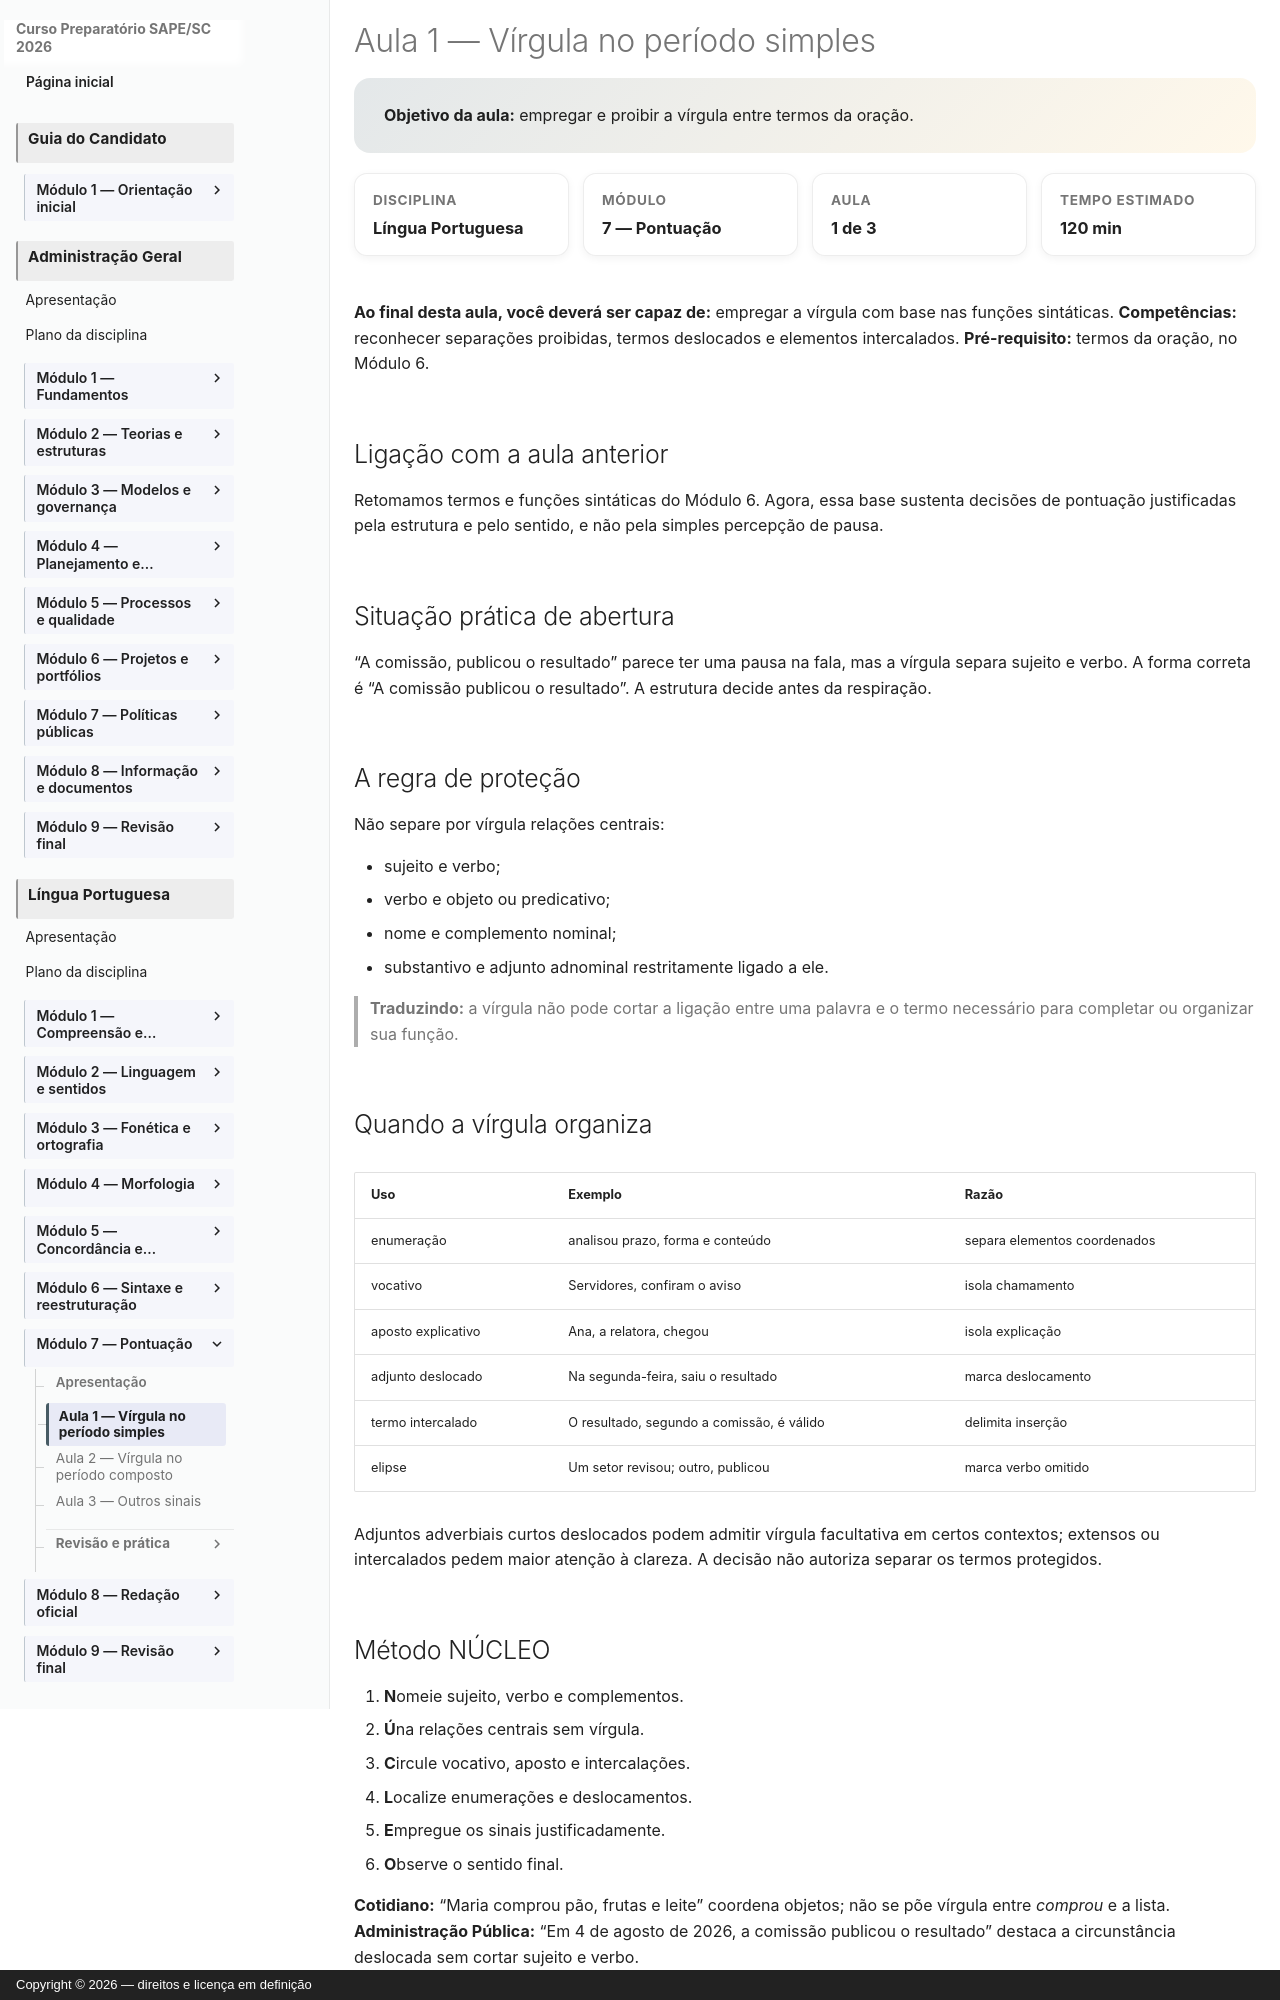

repository: vmedinax/curso-sape-sc-2026 · page: 01-portugues/modulo-07-aula-01-virgula-periodo-simples/index.html · generator: mkdocs · copyright: Copyright © 2026 — direitos e licença em definição

---
id: portugues-modulo-07-aula-01
title: "Aula 1 — Vírgula no período simples"
description: "Empregar e proibir a vírgula entre termos da oração."
discipline: 01-portugues
module: 7
lesson: 1
status: draft
edital_refs:
  - "Edital SAPE/SC nº 001/2026, Anexo 2, p. 27"
prerequisites:
  - "termos e funções sintáticas do Módulo 6"
estimated_minutes: 120
authors:
  - Equipe do Curso SAPE/SC
reviewers: []
last_reviewed: 2026-08-05
sources:
  - "Edital SAPE/SC nº 001/2026, Anexo 2, p. 27. Consulta em 4 ago. 2026."
tags:
  - lingua-portuguesa
  - modulo-07
  - pontuacao
---

# Aula 1 — Vírgula no período simples

<section class="lesson-goal">
  <strong>Objetivo da aula:</strong> empregar e proibir a vírgula entre termos da oração.
</section>

<div class="lesson-meta-grid">
  <div class="lesson-meta-card"><span>Disciplina</span><strong>Língua Portuguesa</strong></div>
  <div class="lesson-meta-card"><span>Módulo</span><strong>7 — Pontuação</strong></div>
  <div class="lesson-meta-card"><span>Aula</span><strong>1 de 3</strong></div>
  <div class="lesson-meta-card"><span>Tempo estimado</span><strong>120 min</strong></div>
</div>

**Ao final desta aula, você deverá ser capaz de:** empregar a vírgula com base nas funções sintáticas.
**Competências:** reconhecer separações proibidas, termos deslocados e elementos intercalados.
**Pré-requisito:** termos da oração, no Módulo 6.

## Ligação com a aula anterior

Retomamos termos e funções sintáticas do Módulo 6. Agora, essa base sustenta decisões de pontuação justificadas pela estrutura e pelo sentido, e não pela simples percepção de pausa.

## Situação prática de abertura

“A comissão, publicou o resultado” parece ter uma pausa na fala, mas a vírgula separa sujeito e verbo. A forma correta é “A comissão publicou o resultado”. A estrutura decide antes da respiração.

## A regra de proteção

Não separe por vírgula relações centrais:

- sujeito e verbo;
- verbo e objeto ou predicativo;
- nome e complemento nominal;
- substantivo e adjunto adnominal restritamente ligado a ele.

> **Traduzindo:** a vírgula não pode cortar a ligação entre uma palavra e o termo necessário para completar ou organizar sua função.

## Quando a vírgula organiza

| Uso | Exemplo | Razão |
|---|---|---|
| enumeração | analisou prazo, forma e conteúdo | separa elementos coordenados |
| vocativo | Servidores, confiram o aviso | isola chamamento |
| aposto explicativo | Ana, a relatora, chegou | isola explicação |
| adjunto deslocado | Na segunda-feira, saiu o resultado | marca deslocamento |
| termo intercalado | O resultado, segundo a comissão, é válido | delimita inserção |
| elipse | Um setor revisou; outro, publicou | marca verbo omitido |

Adjuntos adverbiais curtos deslocados podem admitir vírgula facultativa em certos contextos; extensos ou intercalados pedem maior atenção à clareza. A decisão não autoriza separar os termos protegidos.
